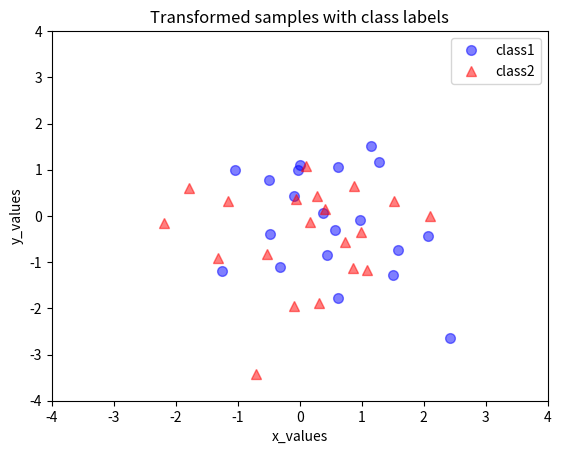

Source code (Python):
import numpy as np

from matplotlib import pyplot as plt
from mpl_toolkits.mplot3d import Axes3D
from mpl_toolkits.mplot3d import proj3d

np.random.seed(23423478)
sample_size = 100
k=2

def sample1():
    mu_vec1 = np.array([0, 0, 0])
    cov_mat1 = np.array([[1, 0, 0], [0, 1, 0], [0, 0, 1]])
    class1_sample = np.random.multivariate_normal(mu_vec1, cov_mat1, sample_size).T
    return class1_sample


def sample2():
    mu_vec2 = np.array([1, 1, 1])
    cov_mat2 = np.array([[1, 0, 0], [0, 1, 0], [0, 0, 1]])
    class2_sample = np.random.multivariate_normal(mu_vec2, cov_mat2, sample_size).T
    return class2_sample


class1_sample = sample1()
# print("class1_sample",class1_sample)
class2_sample = sample2()


# print("class2_sample",class2_sample)
#
# print(class1_sample[0])
# print(np.mean(class1_sample[0:]))
#
# print(class2_sample[0])
# print(np.mean(class2_sample[0:]))

def plot_classes():
    fig = plt.figure(figsize=(8, 8))
    ax = fig.add_subplot(111, projection='3d')
    plt.rcParams['legend.fontsize'] = 10
    ax.plot(class1_sample[0, :], class1_sample[1, :], class1_sample[2, :], 'o', markersize=8, color='blue', alpha=0.5,
            label='class1')
    ax.plot(class2_sample[0, :], class1_sample[1, :], class1_sample[2, :], 'x', markersize=8, color='red', alpha=0.5,
            label='class2')
    plt.title('Samples for class 1 and class 2')
    ax.legend(loc='upper right')
    plt.show()


# plot_classes()

samples = np.concatenate((class1_sample, class2_sample), axis=1)

print("samples", samples.shape)

# Computing the d-dimensional mean vector


mean_x = np.mean(samples[0, :])
mean_y = np.mean(samples[1, :])
mean_z = np.mean(samples[2, :])

# print(mean_x,mean_y,mean_z)

mean_vector = np.array([[mean_x], [mean_y], [mean_z]])

# print(mean_vector)

# compute the scatter matrix

cov = np.cov(samples)
scatter = cov * (sample_size * 2 - 1)  # 当前的n为两个class 样本的总和

# print(scatter)
# print(cov)

# Computing eigenvectors and corresponding eigenvalues
eig_val_sc, eig_vec_sc = np.linalg.eig(scatter)
print(eig_val_sc)
print(eig_vec_sc)

# zero_verctor = scatter.dot(eig_vec_sc[:,0])
# right_zero = eig_val_sc[0] * eig_vec_sc[:,0]

# print(zero_verctor)
# print(right_zero)


# Sorting the eigenvectors by decreasing eigenvalues
eig_pairs = [(np.abs(eig_val_sc[i]), eig_vec_sc[:,i]) for i in range(len(eig_val_sc))]
eig_pairs.sort(key=lambda x: x[0], reverse=True)


# Choosing k eigenvectors with the largest eigenvalues
matrix_w = np.hstack((eig_pairs[0][1].reshape(3,1), eig_pairs[1][1].reshape(3,1)))


print(eig_val_sc)
print(eig_pairs)
print(matrix_w)

# Transforming the samples onto the new subspace  Y=W.T * X
transformed = matrix_w.T.dot(samples)

print(transformed)


plt.plot(transformed[0,0:20], transformed[1,0:20], 'o', markersize=7, color='blue', alpha=0.5, label='class1')
plt.plot(transformed[0,20:40], transformed[1,20:40], '^', markersize=7, color='red', alpha=0.5, label='class2')
plt.xlim([-4,4])
plt.ylim([-4,4])
plt.xlabel('x_values')
plt.ylabel('y_values')
plt.legend()
plt.title('Transformed samples with class labels')

plt.show()












